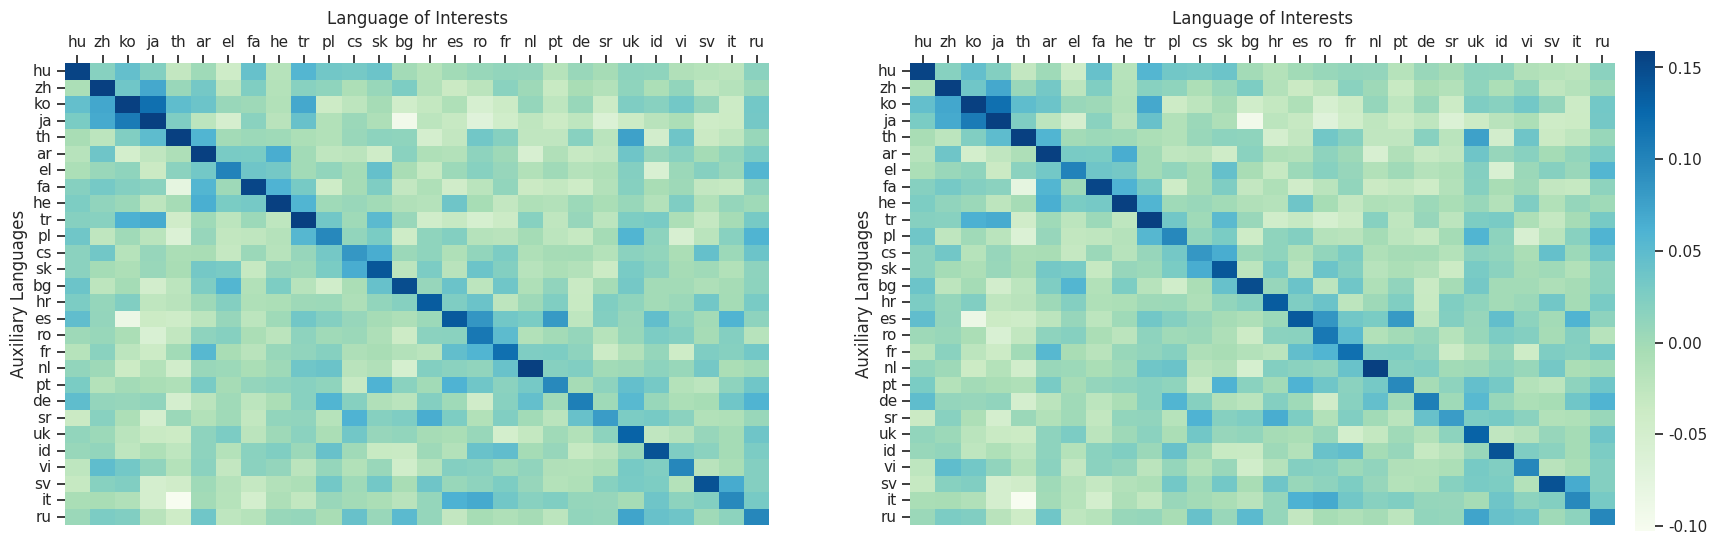

Write the Python code that produced this figure.
import seaborn as sns
import matplotlib.pyplot as plt
import pandas as pd
from matplotlib.pyplot import figure


overall_weight = """
0.25656289	0.01762348	-0.02133828	-0.03293806	0.02985221	-0.01447386	0.02803624	0.00314218	0.06537795	-0.01170975	-0.01893502	0.00840724	0.01081872	-0.02679461	-0.04861206	-0.05578834	-0.02581602	-0.01284832	0.01425242	0.02748513	-0.04249704	-0.02627814	-0.00231421	-0.01029164	-0.00055629	0.03679883	0.01870173	0.03701234
0.02492672	0.1477474	-0.0067969	-0.03457785	0.05721653	0.03958946	-0.01293701	0.03545994	0.02594823	0.00790977	0.03915012	-0.0009352	-0.00363421	-0.04672056	-0.00236237	-0.01173347	-0.04423612	0.01255929	-0.02292383	0.01557285	0.04295957	-0.00338304	-0.01062548	-0.02235585	-0.01869726	0.03236324	-0.0006609	-0.02381033
-0.00510544	0.00508851	0.08381766	-0.00252527	-0.03080213	-0.01159865	0.00516593	0.02751267	-0.01890677	0.01291656	0.01667333	0.01128137	0.00380528	0.00842541	-0.01719159	-0.01121074	0.03279305	-0.00350028	0.01110268	0.03890902	0.06541127	-0.01554519	0.04387146	-0.00695503	0.00783259	0.01649034	-0.0072493	0.03425252
-0.02175027	-0.02023566	0.02003568	0.10520482	0.00090349	0.00149506	-0.02295268	0.01856732	-0.00760537	0.02111214	0.04743814	0.00694525	0.03591746	0.01213497	0.00844914	0.04524744	0.05862182	0.00086808	-0.0429377	0.05908108	-0.01256734	0.00189728	-0.00445163	-0.05011916	0.01848847	0.05342561	-0.00850457	0.00983995
0.03363001	-0.00532573	-0.00247431	-0.01626348	0.10146832	0.00441796	0.03668952	0.00834644	0.0326739	-0.03132987	-0.0078848	-0.0561319	0.00610673	-0.03592366	0.01297778	-0.01313633	0.01142311	0.00080222	0.01960939	0.05716598	0.04338396	-0.01111597	0.02015781	0.0160678	-0.00020492	0.02109432	0.00471705	0.00563997
-0.02304327	-0.01013678	0.00758934	-0.02467746	0.00815052	0.13634747	-0.0230844	0.03461969	0.00238866	0.00349015	0.04681802	0.04580694	0.05889183	-0.03741676	-0.08566284	0.02872396	0.02133828	0.08157349	0.084764	0.01375788	-0.00334376	0.02230495	-0.00151503	-0.04061139	0.03495914	0.00812113	0.01473671	0.00988317
0.05663514	-0.02916789	-0.0033617	-0.03984702	0.00314641	-0.04307306	0.15366238	0.01159072	0.05976474	-0.01101267	0.02018124	-0.0054512	-0.03179967	0.01593763	0.02119309	-0.03583544	-0.03953636	-0.02965486	-0.02059168	0.01373619	0.02530378	-0.01466912	-0.02838498	-0.0771656	0.03006923	0.01986432	0.00311017	0.03199661
0.05407882	-0.01414764	-0.0099085	0.01459223	-0.00542438	0.04581457	-0.01965177	0.11829072	0.0071013	-0.02014518	-0.01743227	0.00857335	0.02020335	-0.03750056	-0.02274847	0.02568674	0.02025861	0.02683491	0.05802524	0.03326648	-0.005467	-0.03827679	0.02557015	0.00019389	0.01169246	-0.0144583	-0.0398466	0.01713246
0.06459528	-0.01222456	0.00585496	0.00373495	0.0282315	0.03641361	0.03140664	-0.02823842	0.19026107	-0.01682913	0.02658564	-0.01473749	0.00951302	-0.02349865	0.00523055	-0.01166302	0.00181592	-0.01406229	-0.00437486	0.00201195	-0.00010896	-0.0059827	-0.01312226	-0.00331956	0.05773968	0.00686419	0.02583623	0.01229709
0.00292963	0.01993322	-0.01062506	-0.03410953	0.02098089	0.02506632	-0.0108692	-0.02399534	-0.00801188	0.13565171	0.02704304	-0.00129265	-0.00186568	-0.02519172	0.02319771	0.00307178	0.0040313	0.02400309	0.0392921	0.02977014	0.01119369	0.024885	0.03417563	-0.01950496	0.00292319	0.01290166	0.00456315	0.00918889
0.00164068	-0.00084382	0.0313583	0.00567758	-0.04118818	0.0000608	0.04313272	0.01148093	-0.01726145	-0.01588053	0.15534508	0.0135988	-0.0220145	0.0218811	0.04536349	0.01028496	0.03449064	-0.01704007	0.00736773	0.0158118	0.03851914	-0.00287783	-0.01752883	-0.02832633	0.05602962	0.01566291	-0.01192415	0.0191564
0.0138768	-0.03478932	0.00095391	-0.0316366	-0.01505673	-0.01444829	0.01696467	0.04682821	0.02485734	0.00275367	0.0070672	0.14319384	-0.0024811	-0.01103729	-0.02441812	-0.00229669	0.0414108	0.00837266	0.04090619	0.02735895	-0.0338136	-0.01927072	0.01588708	-0.02422559	0.0051766	0.00713599	0.02566898	0.01061904
-0.00093025	-0.01938486	-0.00078988	0.00859165	-0.01777142	0.06140858	-0.04881752	0.0348652	-0.01059401	0.0095697	-0.0061872	0.03675866	0.09552401	-0.05062526	-0.012483	0.01801795	0.00559616	0.02434903	0.06788075	0.03021926	-0.00710565	0.0077287	0.02241009	-0.10285538	-0.02779347	-0.00281304	0.01570934	-0.00557673
-0.02284384	-0.09353101	0.00541675	-0.02470356	-0.05104321	-0.0329321	0.01742417	-0.04382819	-0.0192892	-0.0225724	0.0286572	-0.01906168	-0.03717703	0.27737212	0.10840905	-0.02547091	-0.01358086	-0.03720409	-0.06736666	0.03225225	-0.01084763	-0.06112516	-0.04041606	0.02525693	0.04135144	-0.03685433	-0.00835204	0.06824511
0.03878528	-0.04454327	-0.02388948	0.00708836	0.00573218	-0.01178628	0.00278574	-0.03775471	-0.01391029	-0.03001255	0.04532236	0.01795822	-0.03780037	0.11800021	0.24249798	0.00882429	-0.03856462	-0.02486902	-0.05296457	0.03373313	-0.00277114	-0.03803676	0.01052332	0.04805815	0.06975144	0.02518815	0.03369075	0.07079315
0.00622249	-0.05249983	-0.01990557	0.02353269	0.00379699	0.01632273	-0.00660443	0.04061717	0.00321358	0.02214515	0.01100385	0.01568186	-0.00729096	-0.01553619	-0.037242	0.17723823	0.03982234	0.02062416	0.01184475	0.00029719	-0.01197541	-0.00029254	0.032125	-0.04622149	0.03616029	0.0031817	0.00658047	0.00280273
0.00828218	-0.04023981	0.01160961	-0.03213423	-0.02811176	0.0221144	-0.02567744	-0.01942307	-0.01624513	0.01311809	0.03565866	0.01537365	0.01844144	-0.02038723	0.00052106	-0.00214982	0.09748656	-0.02221012	-0.01650113	0.05940527	0.02826953	-0.00256258	-0.02091163	-0.06159991	0.05459523	0.05829132	-0.05438566	-0.02564692
0.02940041	0.01726753	-0.03310406	-0.00281453	-0.00350863	0.06067878	0.01000297	0.0160929	0.01375771	-0.0000329	0.0288108	0.03205818	0.0146696	-0.00607324	-0.00139529	0.03144914	0.01269078	0.09553671	0.03541082	0.03612745	0.06019151	0.01450235	-0.02238166	-0.0110988	0.01799947	0.04456925	-0.01517534	-0.0156495
0.01407945	-0.03905326	0.00522685	0.0094465	0.02081132	0.0168134	-0.00767922	0.05022943	-0.02118689	0.01668435	0.00246912	0.02760404	0.02163672	-0.05741137	-0.00679302	-0.01364797	0.00086403	-0.00151438	0.11120063	-0.01828003	-0.01029354	-0.01787674	-0.00333089	-0.02765131	0.01398605	0.00659585	0.02084476	0.00701863
0.03604811	0.05057204	0.0418222	0.01095039	-0.02428019	-0.02884626	-0.01790392	-0.0117743	0.00655782	0.00945055	0.00452143	0.04226905	0.01560116	-0.02001256	0.02353513	-0.0035181	-0.00561452	-0.02217549	-0.00431246	0.09760368	0.0057618	0.00939184	0.00126386	-0.04027444	0.00950319	0.07395315	0.03694957	0.02703953
0.03221619	-0.02275598	0.06555521	-0.01484036	0.02941775	-0.01931667	-0.03132534	0.02192277	0.00758904	0.02715129	0.01642531	0.01654923	-0.01351231	0.00610846	-0.00887579	-0.01802027	0.02845335	-0.00857902	0.03883499	0.01388896	0.13980657	-0.03655738	0.00108558	-0.00503439	0.0037148	0.02904981	-0.00347239	-0.00260568
-0.01363349	0.02575821	0.05995494	0.04170793	0.00074995	0.0263198	-0.02795529	0.02297455	0.01138437	0.06506079	-0.03542888	0.03079289	-0.01125199	-0.05072176	-0.0094288	-0.00009429	-0.01713192	-0.02028888	-0.01381582	0.00632411	0.02021092	0.07955426	-0.01368934	0.00524843	0.01241189	0.02746922	0.01615733	0.0186612
0.00214732	-0.00549287	0.00161827	-0.01185012	-0.0166499	0.00729078	-0.03099817	0.02601045	-0.01467323	0.03644061	-0.03194553	0.02691859	0.06713438	-0.05021459	0.02343231	0.00781578	0.03347385	-0.01519644	0.01376545	0.02155244	0.03341001	0.0189116	0.14383352	-0.043369	-0.00961745	0.02957422	-0.01524478	0.01922339
0.05807292	0.0128364	0.00642949	0.01797175	-0.00063515	-0.02861685	0.00402361	0.02032095	0.00168979	-0.0499832	-0.00573361	-0.04688644	-0.02595514	0.04862881	0.02300942	-0.02705109	-0.01334459	-0.02697319	0.03459144	0.00701493	0.0148626	-0.02049983	-0.03637111	0.3176645	-0.00821888	0.07586223	0.03649199	-0.0223524
0.00182408	0.00638878	0.00212806	0.00854814	-0.02309853	-0.03323448	0.00393504	-0.03799415	-0.02498025	-0.044213	0.02065492	0.02973622	-0.00308174	0.06761718	0.06201154	0.01929498	0.03504205	-0.02534127	-0.05187732	0.03039908	0.05124378	-0.02284855	-0.03090972	-0.04347104	0.25872755	0.02662873	-0.00917542	0.01836377
0.01461256	0.01112086	0.03466815	-0.01365697	0.02759081	-0.00580359	-0.02122742	-0.04828244	0.00271142	-0.00364572	0.01147622	-0.02648026	-0.00204277	-0.03534228	-0.02055001	-0.03002322	-0.00726873	0.00090468	0.00680387	0.03638321	0.00777119	0.01500303	0.00846916	-0.0364275	0.0165292	0.13013798	-0.01640612	0.00361729
0.01631683	-0.0445115	-0.01326185	-0.01359648	-0.02873051	0.02184069	0.0161826	0.00438732	0.01037002	-0.01636058	-0.02492028	0.02302593	-0.00671232	0.01249301	0.03316557	0.01254243	0.00874013	-0.0119822	0.01780272	0.02171242	0.00649655	-0.00799042	-0.01956803	-0.01526183	-0.02141941	0.03023756	0.09758359	0.04749191
0.03269309	0.02619618	-0.00936192	-0.00479186	-0.02327085	-0.03577787	0.02472985	0.0170781	-0.01545858	-0.01412278	-0.00838572	-0.00856304	-0.01644111	0.06943446	0.03574872	0.00267035	0.01305127	-0.03415406	-0.02163279	0.00530863	0.00717396	-0.01396954	-0.02570146	0.00632274	0.01792157	0.01308918	0.01079887	0.17659414
"""

sns.set(font_scale=1)
overall_weight = [[float(w) for w in weight.split()] for weight in overall_weight.strip().split("\n")]

langs = "ar	bg	cs	de	el	es	fa	fr	he	hr	hu	id	it	ja	ko	nl	pl	pt	ro	ru	sk	sr	sv	th	tr	uk	vi	zh".split()
langs1 = "hu zh,ko,ja,th ar,el,fa,he tr,pl,cs,sk bg,hr es,ro,fr,nl,pt de,sr,uk id,vi sv,it,ru".split()
langs1 = [k.split(',') for k in langs1]
langs1 = [item for sublist in langs1 for item in sublist]

indexes = sorted(range(len(langs1)), key=lambda idx: langs1[idx])
langs2 = sorted(langs, key=lambda l: indexes[langs.index(l)])

overall_weight = [sorted(zip(langs, overall_weight_i), key=lambda l: indexes[langs.index(l[0])]) for overall_weight_i in overall_weight]

overall_weight = sorted(zip(langs, overall_weight), key=lambda l: indexes[langs.index(l[0])])
langs = sorted(langs, key=lambda l: indexes[langs.index(l)])


for i in range(len(overall_weight)):
    overall_weight[i] = overall_weight[i][1]
    for j in range(len(overall_weight[i])):
        overall_weight[i][j] = overall_weight[i][j][1]


def make_data_frame(data):
    df = pd.DataFrame(data, columns=langs)
    df.index = langs
    return df


def draw_overall(weight, name, m, n):
    weight = make_data_frame(weight)
    fig, ax = plt.subplots(1, 2, figsize=(20, 6), dpi=20)
    cbar_ax = fig.add_axes([.91, .1, .01, .8])

    plot = sns.heatmap(weight, cmap='GnBu', vmax=m, vmin=n, ax=ax[0], cbar=True, cbar_ax=cbar_ax)
    plot.set_xlabel('Language of Interests', labelpad=8)
    plot.set_ylabel('Auxiliary Languages', labelpad=3)
    plot.xaxis.set_ticks_position('top')
    plot.yaxis.set_ticks_position('left')
    plot.xaxis.set_label_position('top')

    plot = sns.heatmap(weight, cmap='GnBu', vmax=m, vmin=n, ax=ax[1], cbar=False)
    plot.set_xlabel('Language of Interests', labelpad=8)
    plot.set_ylabel('Auxiliary Languages', labelpad=3)
    plot.xaxis.set_ticks_position('top')
    plot.yaxis.set_ticks_position('left')
    plot.xaxis.set_label_position('top')
    plt.show()
    # plt.savefig(name)


flatten = [item for sublist in overall_weight for item in sublist]

draw_overall(overall_weight, 'data/figure-1.pdf', m=max(flatten)/2, n=min(flatten))
